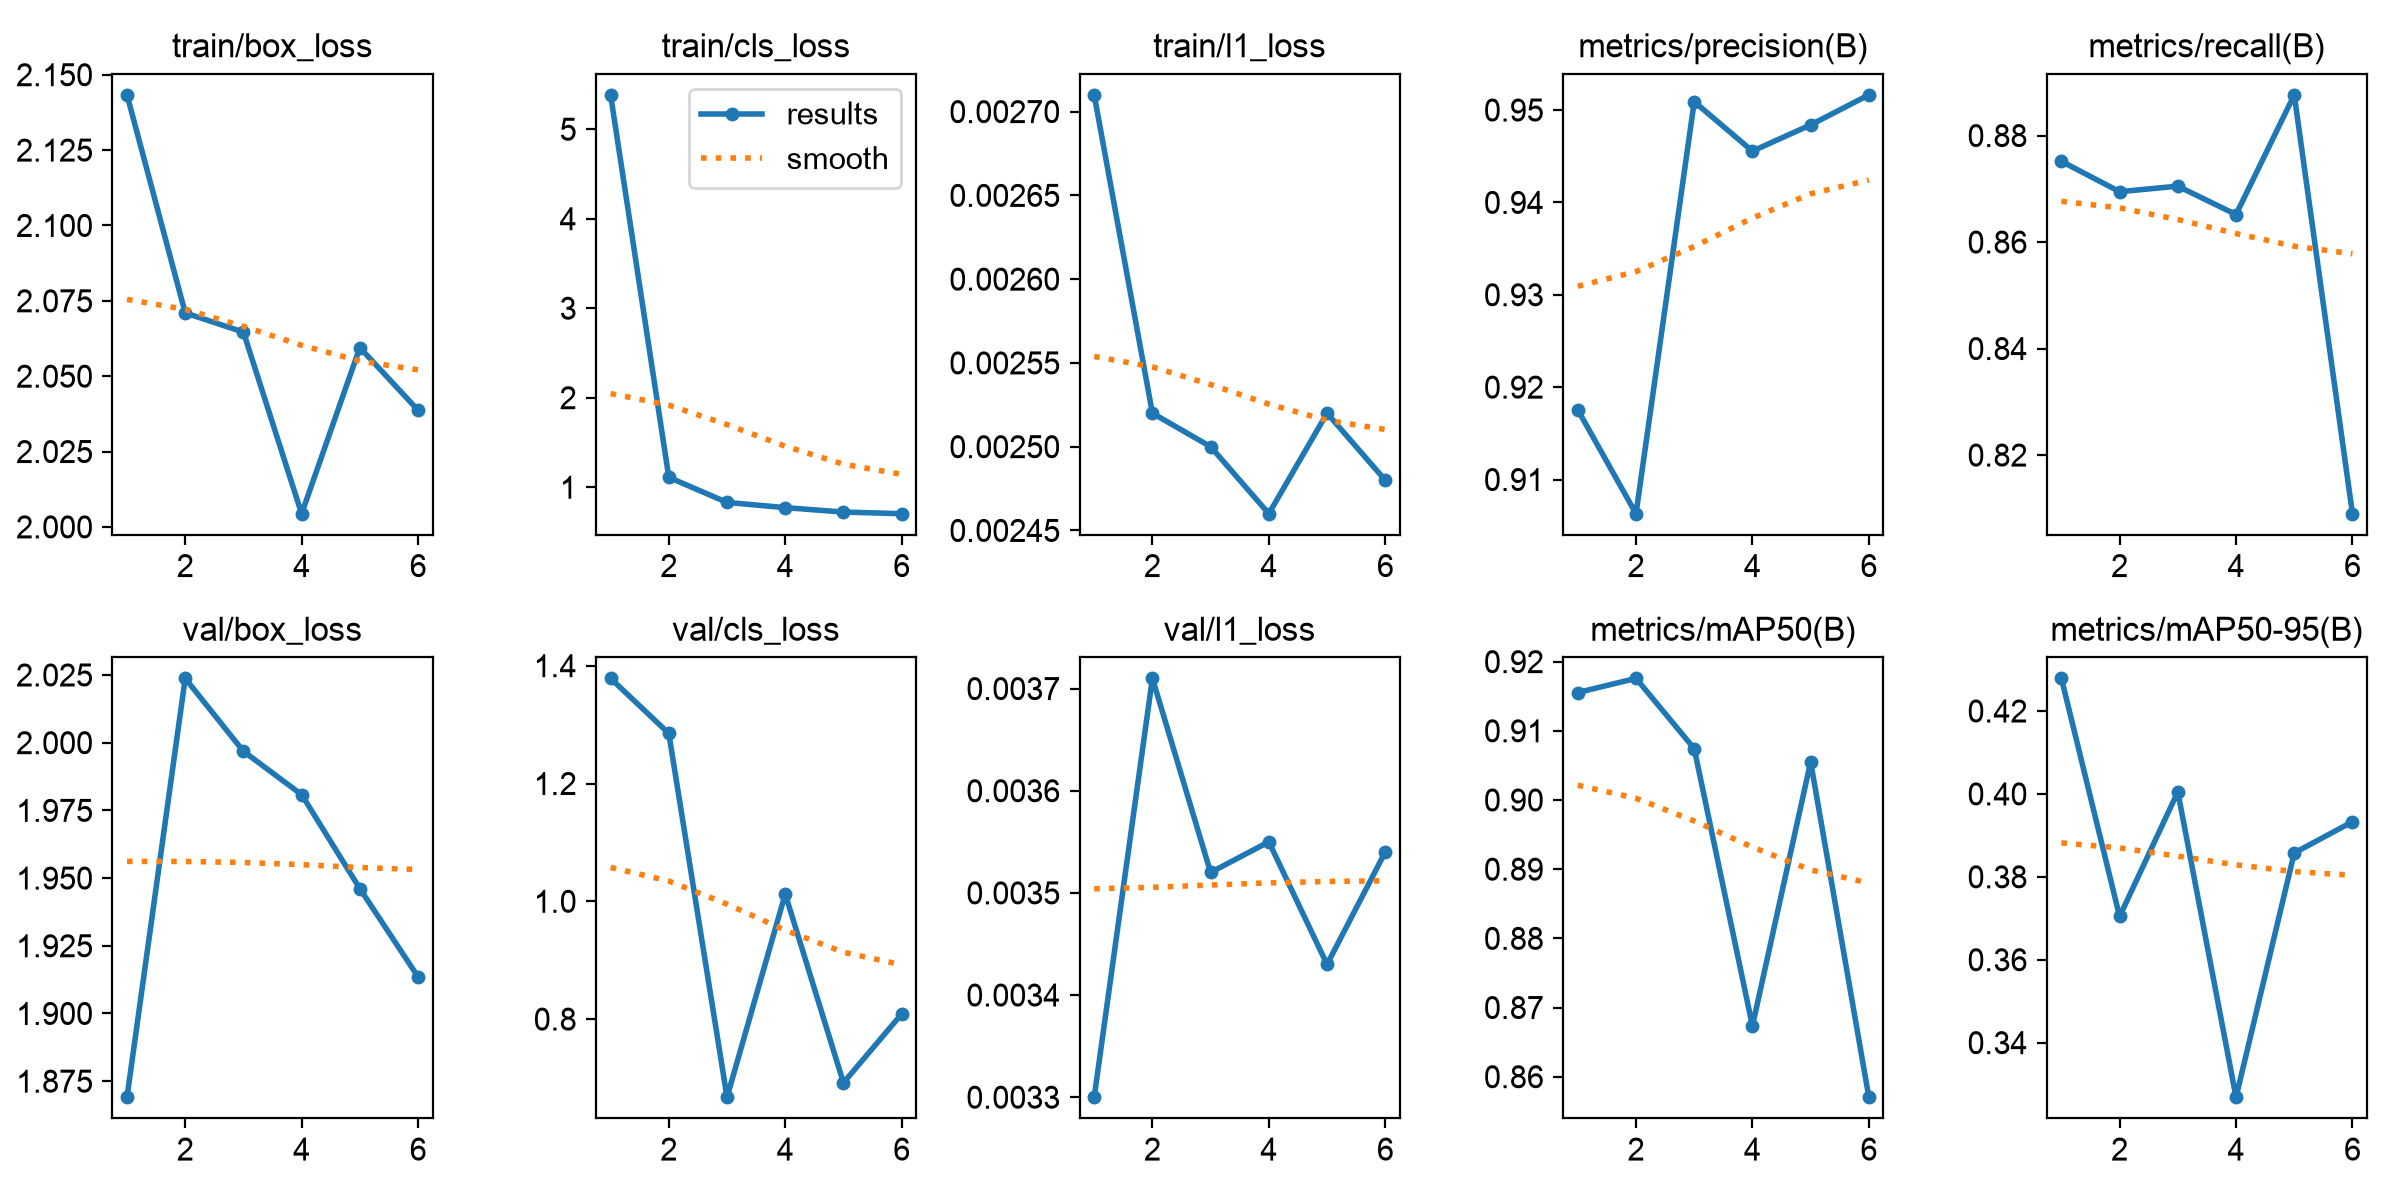

Values plotted in this chart, from the file beside it:
epoch, time, train/box_loss, train/cls_loss, train/l1_loss, metrics/precision(B), metrics/recall(B), metrics/mAP50(B), metrics/mAP50-95(B), val/box_loss, val/cls_loss, val/l1_loss, lr/pg0, lr/pg1, lr/pg2
1, 335.6, 2.143, 5.384, 0.00271, 0.9175, 0.8752, 0.9155, 0.4279, 1.869, 1.378, 0.0033, 0.0006583, 0.0006583, 0.0006583
2, 706.5, 2.071, 1.111, 0.00252, 0.9063, 0.8695, 0.9176, 0.3704, 2.024, 1.285, 0.00371, 0.001312, 0.001312, 0.001312
3, 1074, 2.065, 0.8303, 0.0025, 0.9509, 0.8705, 0.9074, 0.4005, 1.997, 0.6674, 0.00352, 0.001952, 0.001952, 0.001952
4, 1445, 2.004, 0.772, 0.00246, 0.9456, 0.8652, 0.8673, 0.3268, 1.981, 1.012, 0.00355, 0.001941, 0.001941, 0.001941
5, 1813, 2.059, 0.7225, 0.00252, 0.9484, 0.8876, 0.9055, 0.3857, 1.946, 0.6919, 0.00343, 0.001921, 0.001921, 0.001921
6, 2178, 2.039, 0.7042, 0.00248, 0.9516, 0.809, 0.857, 0.3933, 1.914, 0.8086, 0.00354, 0.001901, 0.001901, 0.001901
